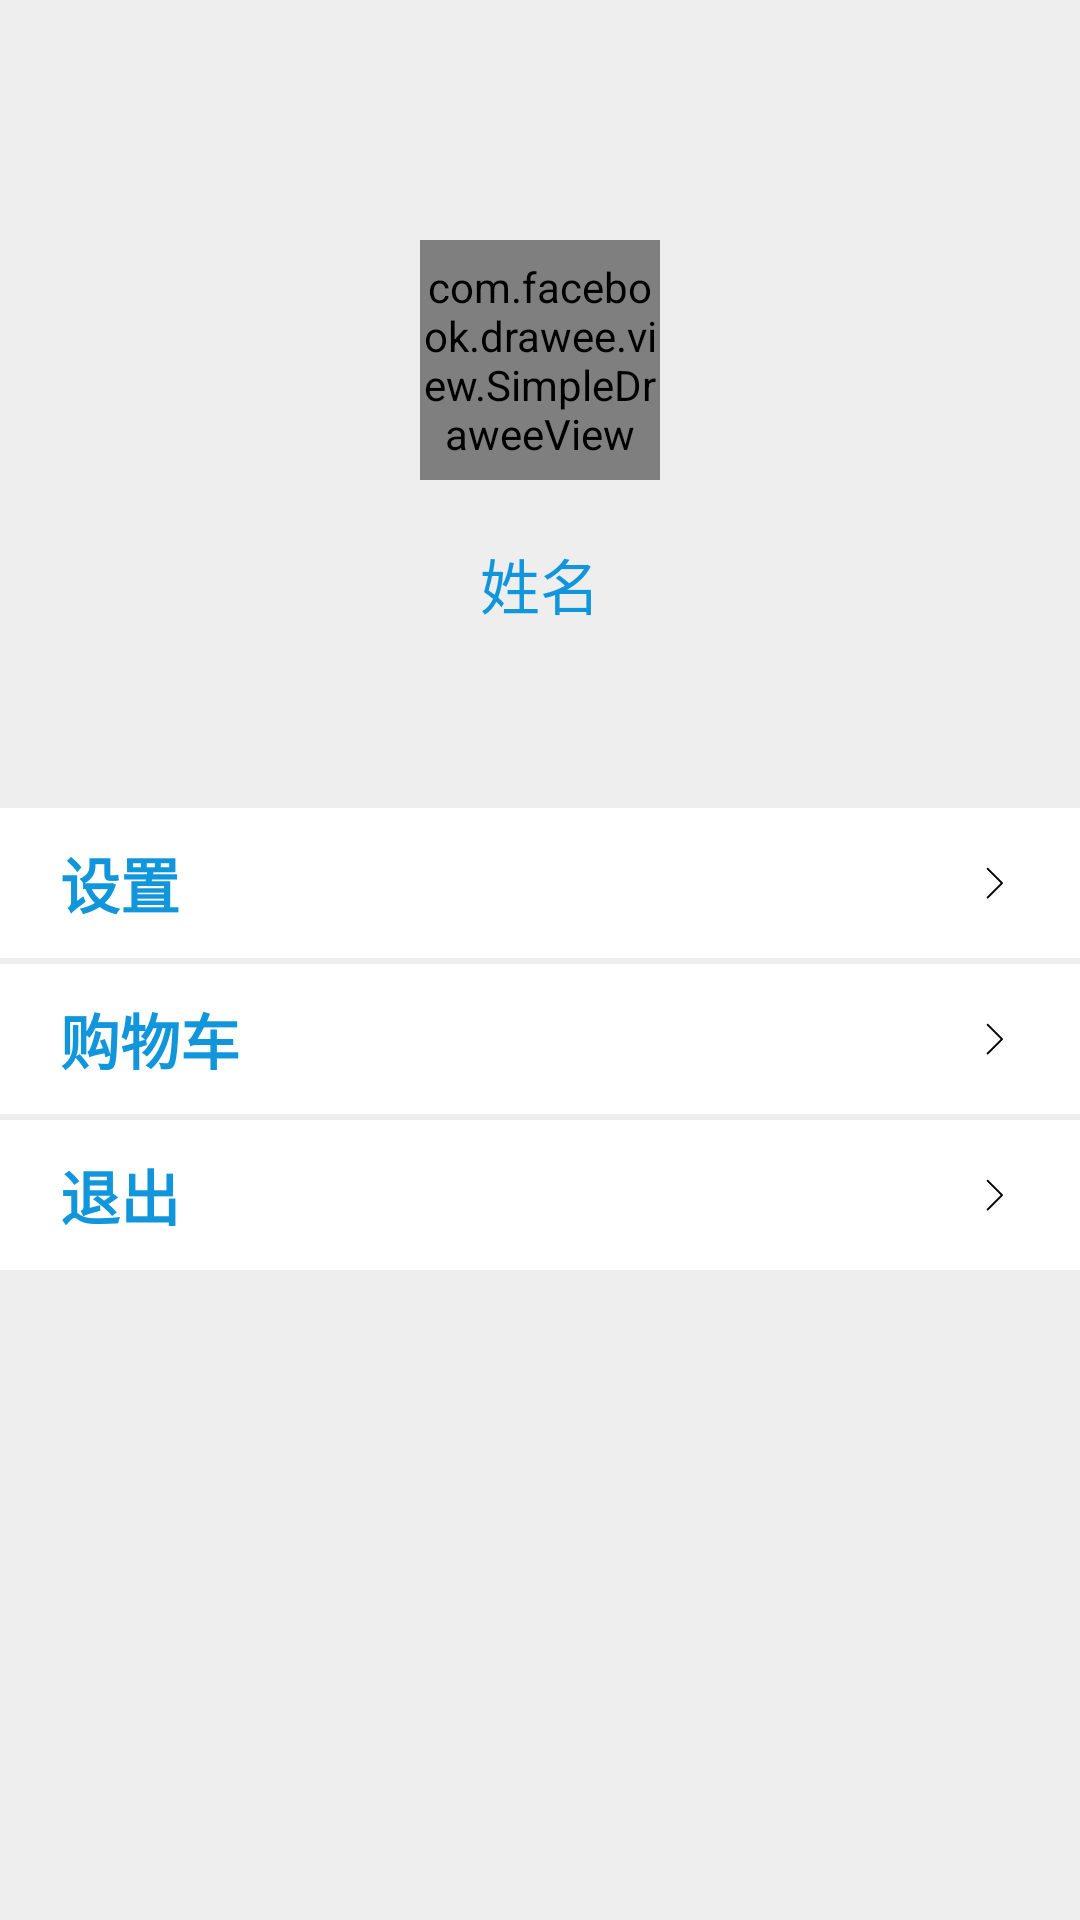

Layout XML and referenced resources for this Android screen:
<!-- AndroidManifest.xml: application theme AppTheme -->
<!-- res/layout/frag_mine.xml -->
<?xml version="1.0" encoding="utf-8"?>
<LinearLayout xmlns:android="http://schemas.android.com/apk/res/android"
  xmlns:app="http://schemas.android.com/apk/res-auto"
  xmlns:tools="http://schemas.android.com/tools"
  android:layout_width="match_parent"
  android:layout_height="match_parent"
  android:background="#eee"
  android:gravity="center_horizontal"
  android:orientation="vertical"
  >

  <com.facebook.drawee.view.SimpleDraweeView
    android:id="@+id/header"
    style="@style/fresco_profile_white_border"
    android:layout_width="80dp"
    android:layout_height="80dp"
    android:layout_marginTop="80dp"
    />
  <TextView
    android:id="@+id/name"
    android:layout_width="wrap_content"
    android:layout_height="wrap_content"
    android:layout_marginTop="20dp"
    android:text="姓名"
    android:textColor="@color/title_blue"
    android:textSize="20sp"
    />

  <LinearLayout
    android:id="@+id/setting"
    android:layout_width="match_parent"
    android:layout_height="50dp"
    android:layout_marginTop="60dp"
    android:background="@color/white"
    android:gravity="center_vertical"
    android:orientation="horizontal">
    <TextView
      android:textStyle="bold"
      android:layout_width="wrap_content"
      android:layout_height="wrap_content"
      android:layout_weight="1"
      android:layout_marginLeft="20dp"
      android:text="设置"
      android:textColor="@color/title_blue"
      android:textSize="20sp"
      />
    <ImageView
      android:layout_width="wrap_content"
      android:layout_height="wrap_content"
      android:layout_marginRight="20dp"
      android:src="@drawable/arrow"
      />
  </LinearLayout>
  <LinearLayout
    android:id="@+id/shop_car"
    android:layout_width="match_parent"
    android:layout_height="50dp"
    android:layout_marginTop="2dp"
    android:background="@color/white"
    android:gravity="center_vertical"
    android:orientation="horizontal">
    <TextView
      android:textStyle="bold"
      android:layout_width="wrap_content"
      android:layout_height="wrap_content"
      android:layout_weight="1"
      android:layout_marginLeft="20dp"
      android:text="购物车"
      android:textColor="@color/title_blue"
      android:textSize="20sp"
      />
    <ImageView
      android:layout_width="wrap_content"
      android:layout_height="wrap_content"
      android:layout_marginRight="20dp"
      android:src="@drawable/arrow"
      />
  </LinearLayout>
  <LinearLayout
    android:id="@+id/exit"
    android:layout_width="match_parent"
    android:layout_height="50dp"
    android:layout_marginTop="2dp"
    android:background="@color/white"
    android:gravity="center_vertical"
    android:orientation="horizontal">
    <TextView
      android:textStyle="bold"
      android:layout_width="wrap_content"
      android:layout_height="wrap_content"
      android:layout_weight="1"
      android:layout_marginLeft="20dp"
      android:text="退出"
      android:textColor="@color/title_blue"
      android:textSize="20sp"
      />
    <ImageView
      android:layout_width="wrap_content"
      android:layout_height="wrap_content"
      android:layout_marginRight="20dp"
      android:src="@drawable/arrow"
      />
  </LinearLayout>

</LinearLayout>
<!-- resources referenced by this layout -->
<resources>
  <color name="title_blue">#1296db</color>
  <color name="white">#ffffff</color>
  <!-- drawable arrow: png bitmap (drawable-xxhdpi, 570 bytes) -->
  <style name="fresco_profile_white_border" parent="fresco_base">
      <item name="roundAsCircle">true</item>
      <item name="backgroundImage">@color/white</item>
      <item name="roundingBorderWidth">3dp</item>
      <item name="roundingBorderColor">@color/white</item>
      <item name="actualImageScaleType">centerCrop</item>
      <item name="placeholderImage">@drawable/touxiang</item>
    </style>
  <style name="AppTheme" parent="Theme.AppCompat.Light.NoActionBar">
      
      <item name="colorPrimary">@color/colorPrimary</item>
      <item name="colorPrimaryDark">@color/colorPrimaryDark</item>
      <item name="colorAccent">@color/colorAccent</item>
    </style>
  <style name="fresco_base">
      <item name="fadeDuration">0</item>
      <item name="placeholderImageScaleType">fitCenter</item>
      <item name="failureImageScaleType">center</item>
    </style>
  <!-- drawable touxiang: png bitmap (drawable-xxxhdpi, 2737 bytes) -->
  <color name="colorPrimary">#008577</color>
  <color name="colorPrimaryDark">#00574B</color>
  <color name="colorAccent">#D81B60</color>
</resources>
